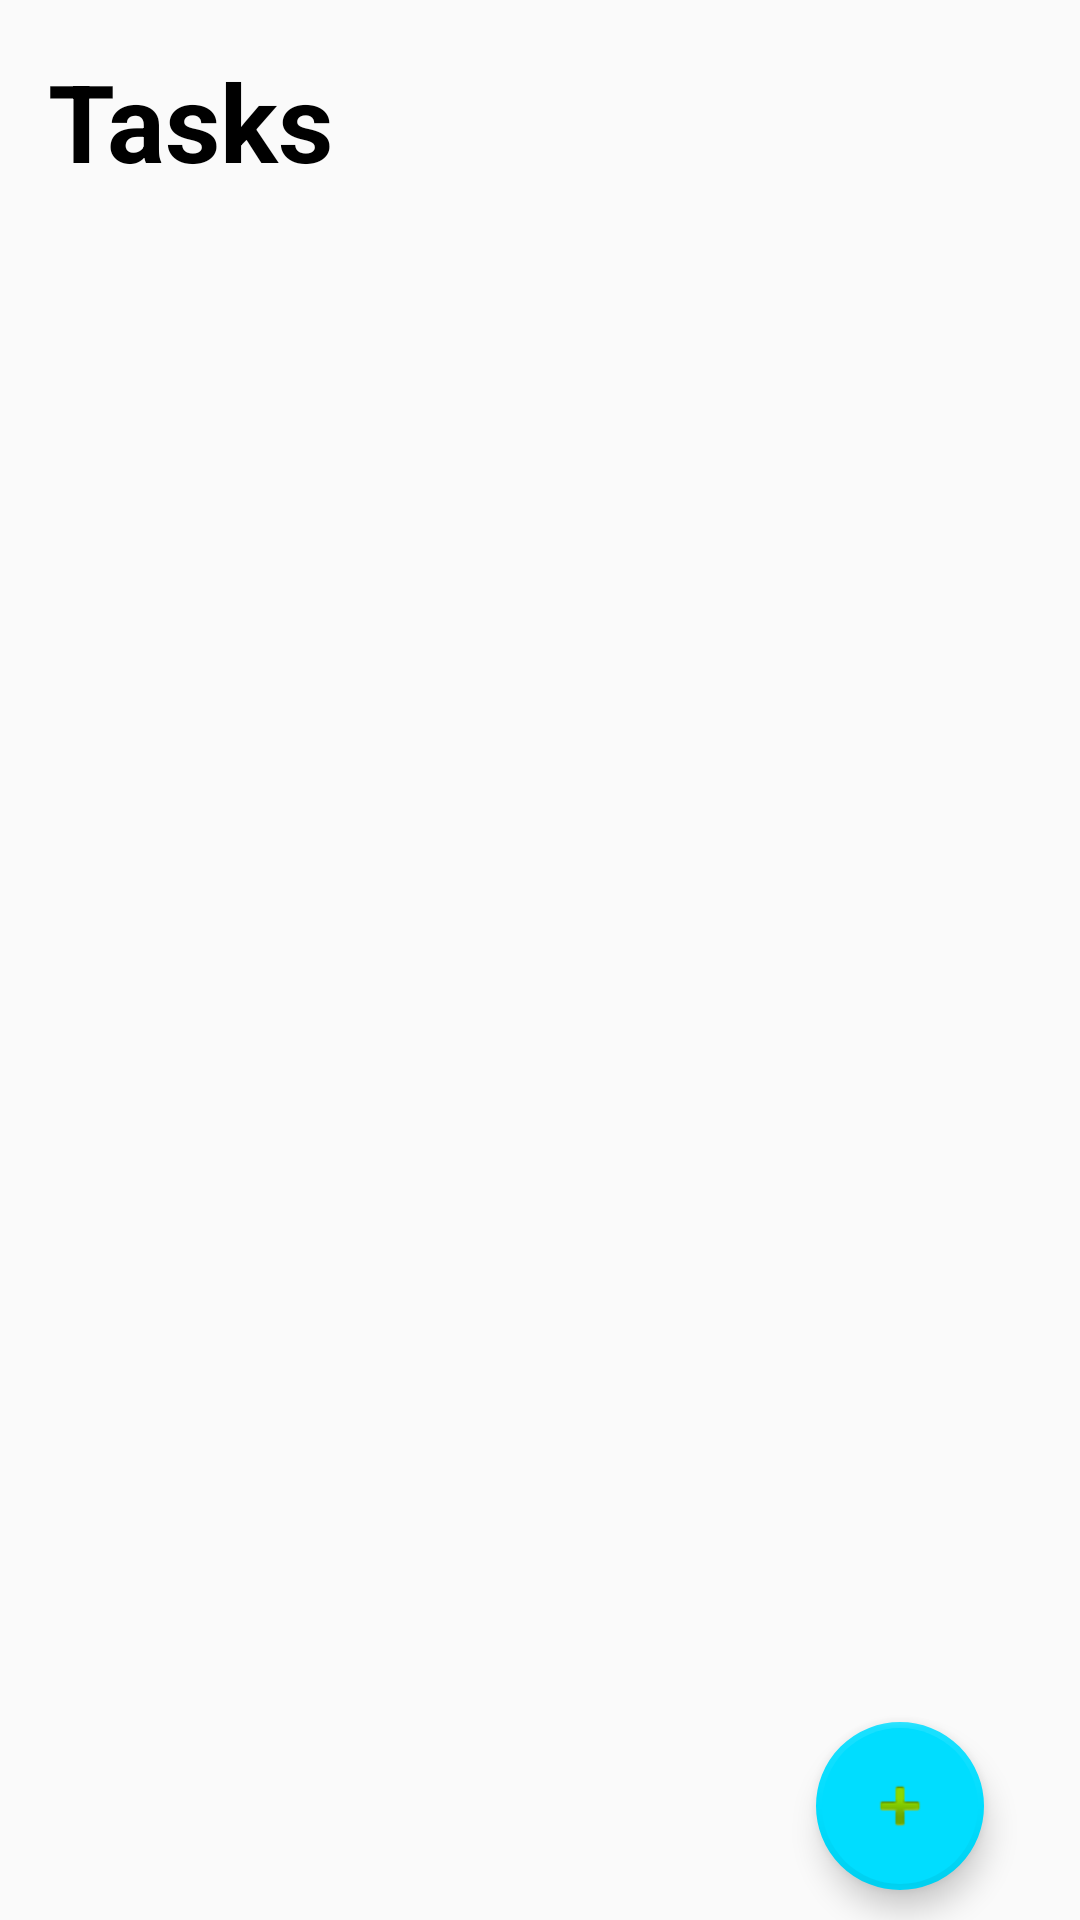

Reconstruct the res/layout file that produces this screen, plus the resources it refers to.
<!-- AndroidManifest.xml: activity theme MainAppTheme -->
<!-- res/layout/activity_main.xml -->
<?xml version="1.0" encoding="utf-8"?>
<RelativeLayout xmlns:android="http://schemas.android.com/apk/res/android"
    xmlns:app="http://schemas.android.com/apk/res-auto"
    xmlns:tools="http://schemas.android.com/tools"
    android:layout_width="match_parent"
    android:layout_height="wrap_content"
    tools:context=".MainActivity">


    <androidx.recyclerview.widget.RecyclerView
        android:id="@+id/tasksRecyclerView"
        android:layout_width="match_parent"
        android:layout_height="wrap_content"
        android:layout_below="@id/tasksText"
        android:layout_marginTop="0dp"
        android:nestedScrollingEnabled="true"
        app:layoutManager="androidx.recyclerview.widget.LinearLayoutManager" />

    <TextView
        android:id="@+id/tasksText"
        android:layout_width="wrap_content"
        android:layout_height="wrap_content"
        android:layout_alignParentStart="true"
        android:layout_marginStart="16dp"
        android:layout_marginTop="16dp"
        android:layout_marginBottom="16dp"
        android:text="Tasks"
        android:textColor="#000000"
        android:textSize="36sp"
        android:textStyle="bold" />

    <com.google.android.material.floatingactionbutton.FloatingActionButton
        android:id="@+id/fab"
        android:layout_width="wrap_content"
        android:layout_height="wrap_content"
        android:layout_alignParentEnd="true"
        android:layout_alignParentBottom="true"
        android:layout_marginTop="32dp"
        android:layout_marginEnd="32dp"
        android:layout_marginBottom="10dp"
        android:clickable="true"
        android:contentDescription="@string/app_name"
        android:src="@android:drawable/ic_input_add"
        app:backgroundTint="@android:color/holo_blue_bright"
        app:borderWidth="2dp" />


</RelativeLayout>
<!-- resources referenced by this layout -->
<resources>
  <style name="MainAppTheme" parent="Theme.AppCompat.DayNight.DarkActionBar">
          
          <item name="colorPrimary">@android:color/holo_blue_dark</item>
          <item name="colorPrimaryDark">@android:color/holo_blue_dark</item>
          <item name="colorAccent">#CA2B0F</item>
      </style>
</resources>
